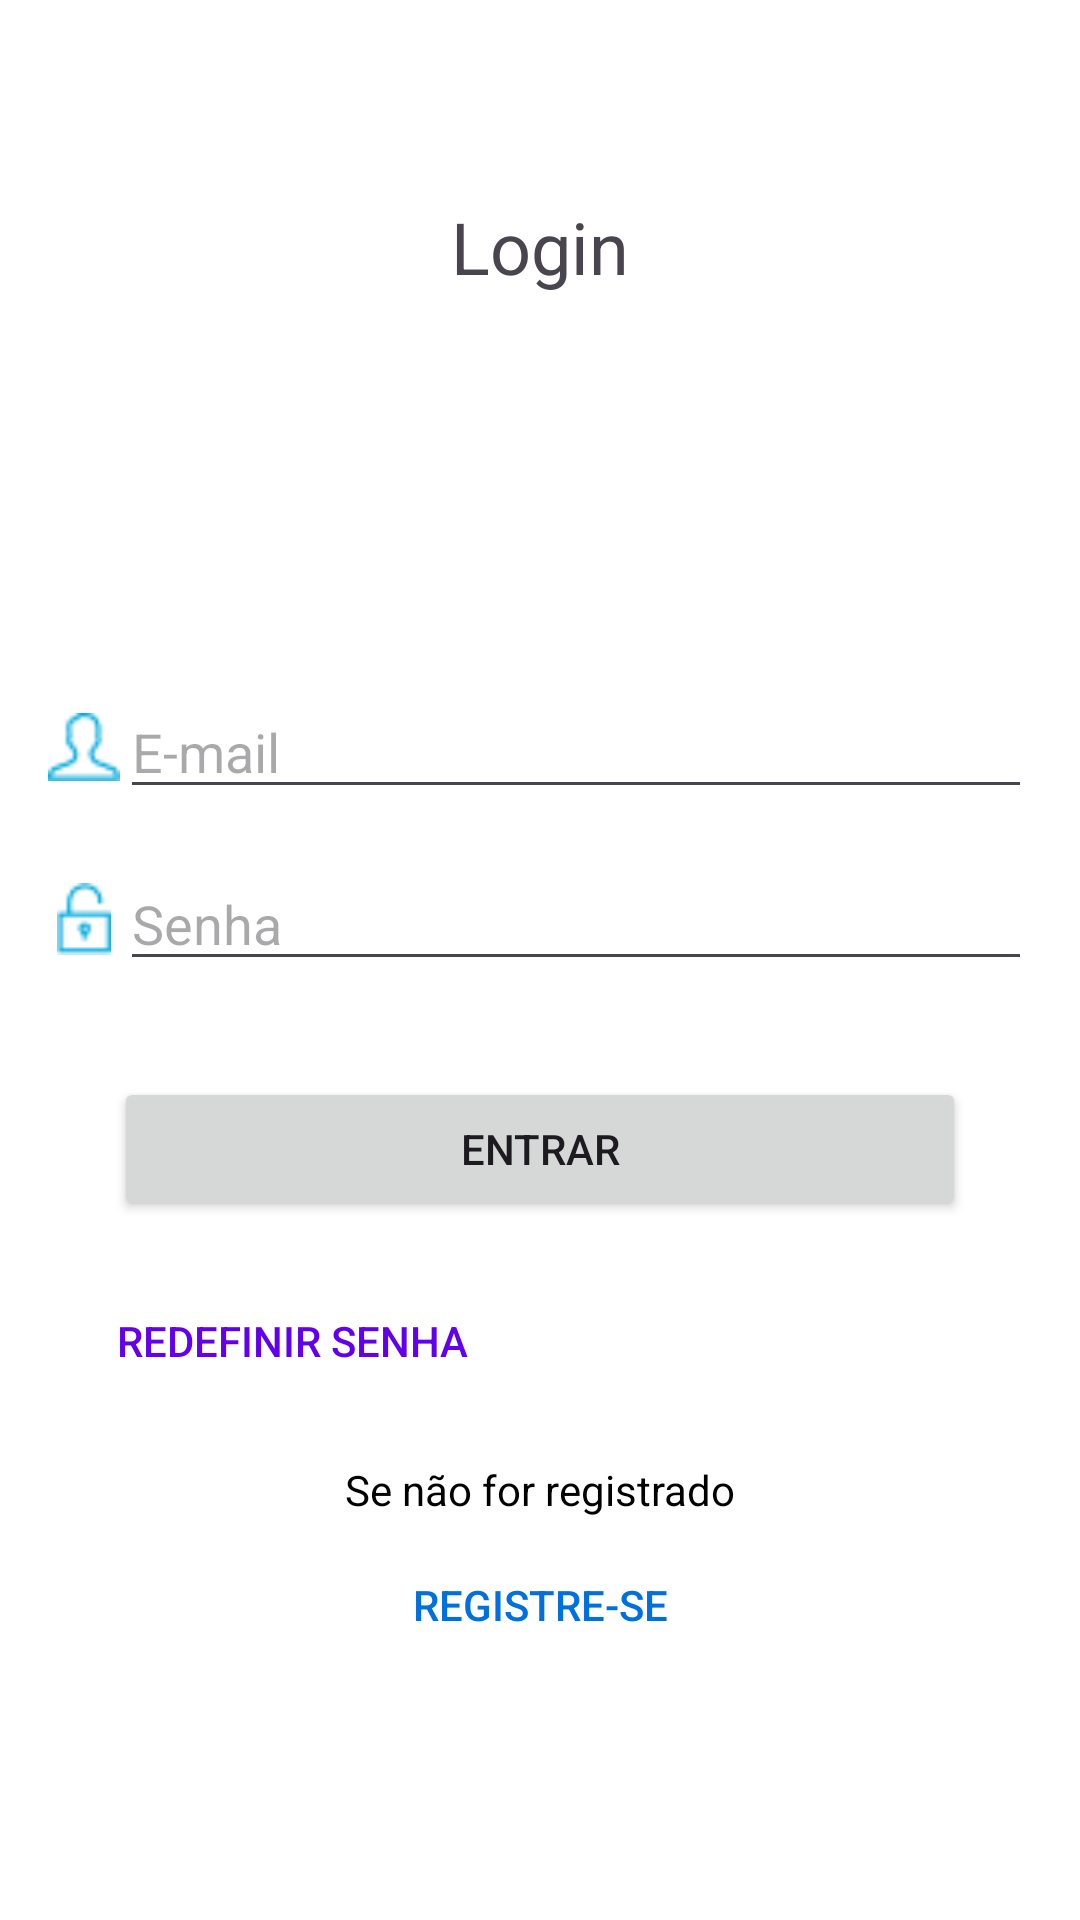

Layout XML and referenced resources for this Android screen:
<!-- AndroidManifest.xml: application theme Theme.Fit -->
<!-- res/layout/activity_form_login.xml -->
<?xml version="1.0" encoding="utf-8"?>
<androidx.core.widget.NestedScrollView
    android:layout_width="match_parent"
    android:layout_height="match_parent"
    android:fillViewport="true"
    xmlns:android="http://schemas.android.com/apk/res/android"
    >

<LinearLayout
    android:layout_width="match_parent"
    android:layout_height="match_parent"
    android:orientation="vertical"
    android:padding="16dp"
    android:gravity="center_horizontal"
    >
    <TextView
        android:layout_width="wrap_content"
        android:layout_height="wrap_content"
        android:text="Login"
        android:textSize="24sp"
        android:layout_marginTop="50dp"/>

    <LinearLayout
        android:layout_width="match_parent"
        android:layout_height="wrap_content"
        android:orientation="horizontal"
        android:gravity="center_vertical"
        android:layout_marginTop="130dp">

        <ImageView
            android:layout_width="24dp"
            android:layout_height="24dp"
            android:src="@drawable/iconeperfil" />

        <EditText
            android:id="@+id/edit_Email"
            android:layout_width="0dp"
            android:layout_height="wrap_content"
            android:layout_weight="1"
            android:hint="E-mail"
            android:inputType="textEmailAddress"
            />

    </LinearLayout>

    <LinearLayout
        android:layout_width="match_parent"
        android:layout_height="wrap_content"
        android:orientation="horizontal"
        android:gravity="center_vertical"
        android:layout_marginTop="16dp">

        <ImageView
            android:layout_width="24dp"
            android:layout_height="24dp"
            android:src="@drawable/iconecadeado" />

        <EditText
            android:id="@+id/edit_Password"
            android:layout_width="280dp"
            android:layout_height="wrap_content"
            android:layout_weight="3"
            android:hint="Senha"
            android:inputType="textPassword"
            />
    </LinearLayout>






    <Button
        android:id="@+id/bt_entrar"
        android:layout_width="284dp"
        android:layout_height="wrap_content"
        android:text="Entrar"
        android:layout_marginTop="32dp"/>
    <LinearLayout
        android:layout_width="match_parent"
        android:layout_height="wrap_content"
        android:orientation="horizontal"
        android:layout_marginTop="16dp">

        <Button
            android:id="@+id/bt_redefinirSenha"
            android:layout_width="163dp"
            android:layout_height="wrap_content"
            android:background="?android:attr/selectableItemBackground"
            android:clickable="true"
            android:focusable="true"
            android:text="Redefinir senha"
            android:textColor="#FF6200EE" />

    </LinearLayout>
    <TextView
        android:id="@+id/senaoforregistrado"
        android:layout_width="wrap_content"
        android:layout_height="wrap_content"
        android:text="Se não for registrado"
        android:textColor="@color/black"
        android:layout_marginTop="16dp"/>


    <Button
        android:id="@+id/bt_register"
        android:layout_width="wrap_content"
        android:layout_height="wrap_content"
        android:layout_marginTop="5dp"
        android:text="REGISTRE-SE"
        android:textColor="#0070E0"
        android:background="?android:attr/selectableItemBackground"
        android:clickable="true"
        android:focusable="true"
        android:onClick="registrarOnClick"
        />

    />

    <ProgressBar
        android:id="@+id/progressBar"
        style="?android:attr/progressBarStyle"
        android:layout_width="match_parent"
        android:layout_height="wrap_content"
        android:visibility="invisible"
        />


</LinearLayout>
</androidx.core.widget.NestedScrollView>
<!-- resources referenced by this layout -->
<resources>
  <color name="black">#FF000000</color>
  <!-- drawable iconecadeado: png bitmap (drawable, 438 bytes) -->
  <!-- drawable iconeperfil: png bitmap (drawable, 530 bytes) -->
  <style name="Theme.Fit" parent="Base.Theme.Fit" />
  <style name="Base.Theme.Fit" parent="Theme.Material3.DayNight.NoActionBar">
          
          <item name="colorPrimary">@color/light_primary</item>
          <item name="colorPrimaryDark">@color/light_primary_dark</item>
          <item name="colorSecondary">@color/light_secondary</item>
          <item name="android:colorBackground">@color/light_background</item>
          
      </style>
  <color name="light_primary">@color/blue</color>
  <color name="light_primary_dark">@color/blue_dark</color>
  <color name="light_secondary">@color/grey</color>
  <color name="light_background">@color/white</color>
  <color name="blue">#1EACDE</color>
  <color name="blue_dark">#1976D2</color>
  <color name="grey">#777777</color>
  <color name="white">#FFFFFFFF</color>
</resources>
